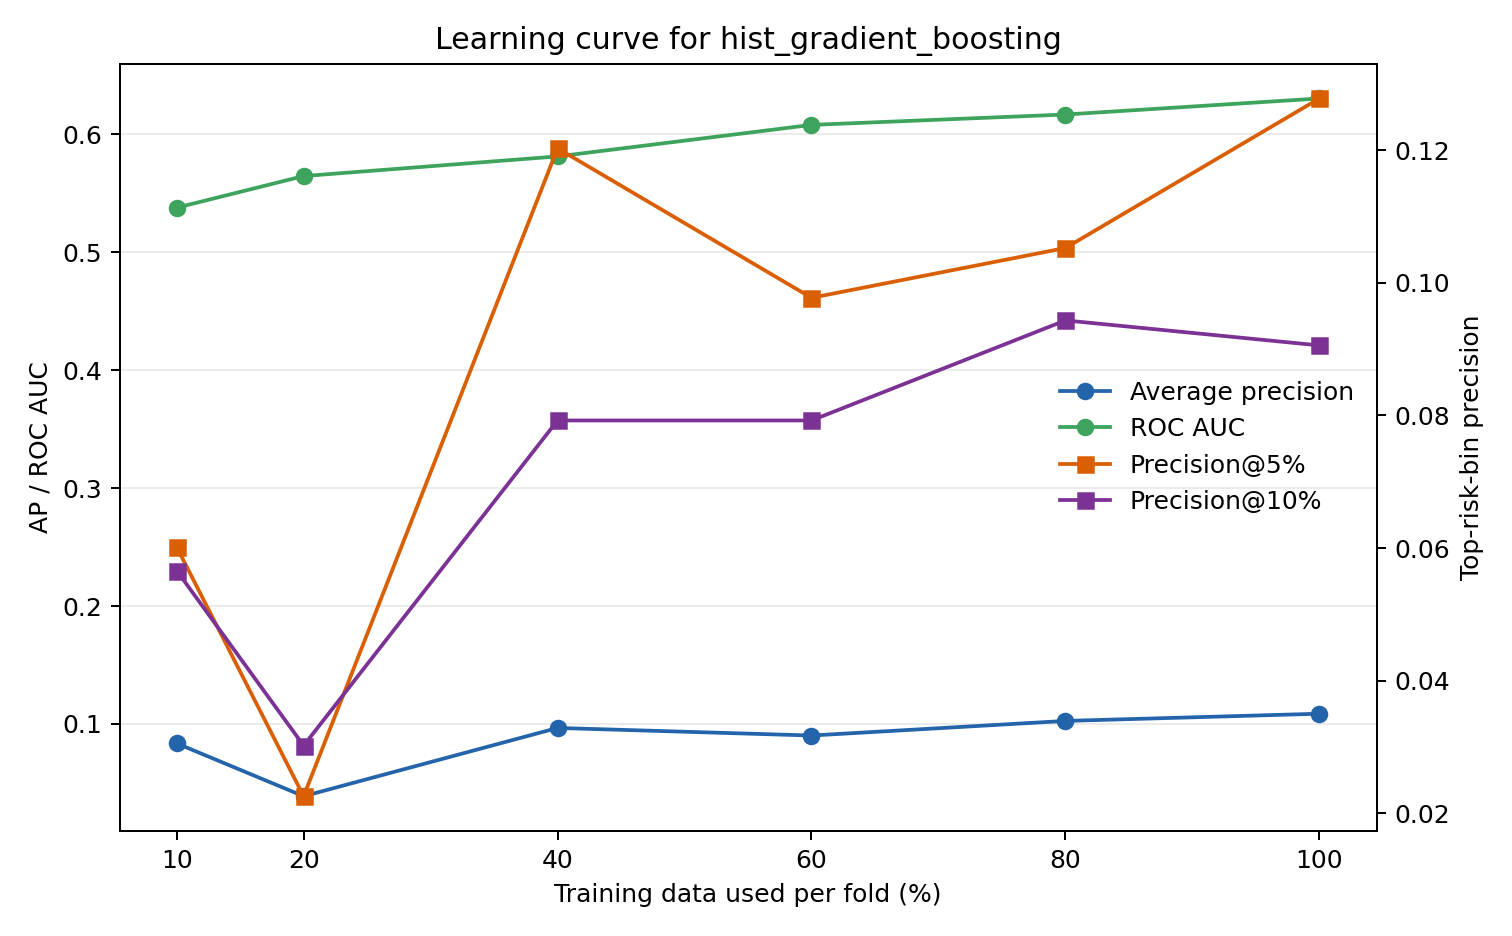

Source data for this figure (header and first rows):
training_fraction, training_rows_mean, training_failures_mean, rows, failures, average_precision, roc_auc, precision_top_05, precision_top_10
0.1, 212.0, 7.0, 2646, 86, 0.08358, 0.5378, 0.06015, 0.0566
0.2, 424.0, 14.0, 2646, 86, 0.03876, 0.5646, 0.02256, 0.03019
0.4, 847.0, 27.8, 2646, 86, 0.09665, 0.5813, 0.1203, 0.07925
0.6, 1271, 41.0, 2646, 86, 0.09022, 0.608, 0.09774, 0.07925
0.8, 1694, 54.8, 2646, 86, 0.1026, 0.6168, 0.1053, 0.09434
1.0, 2117, 68.8, 2646, 86, 0.1087, 0.6304, 0.1278, 0.09057
